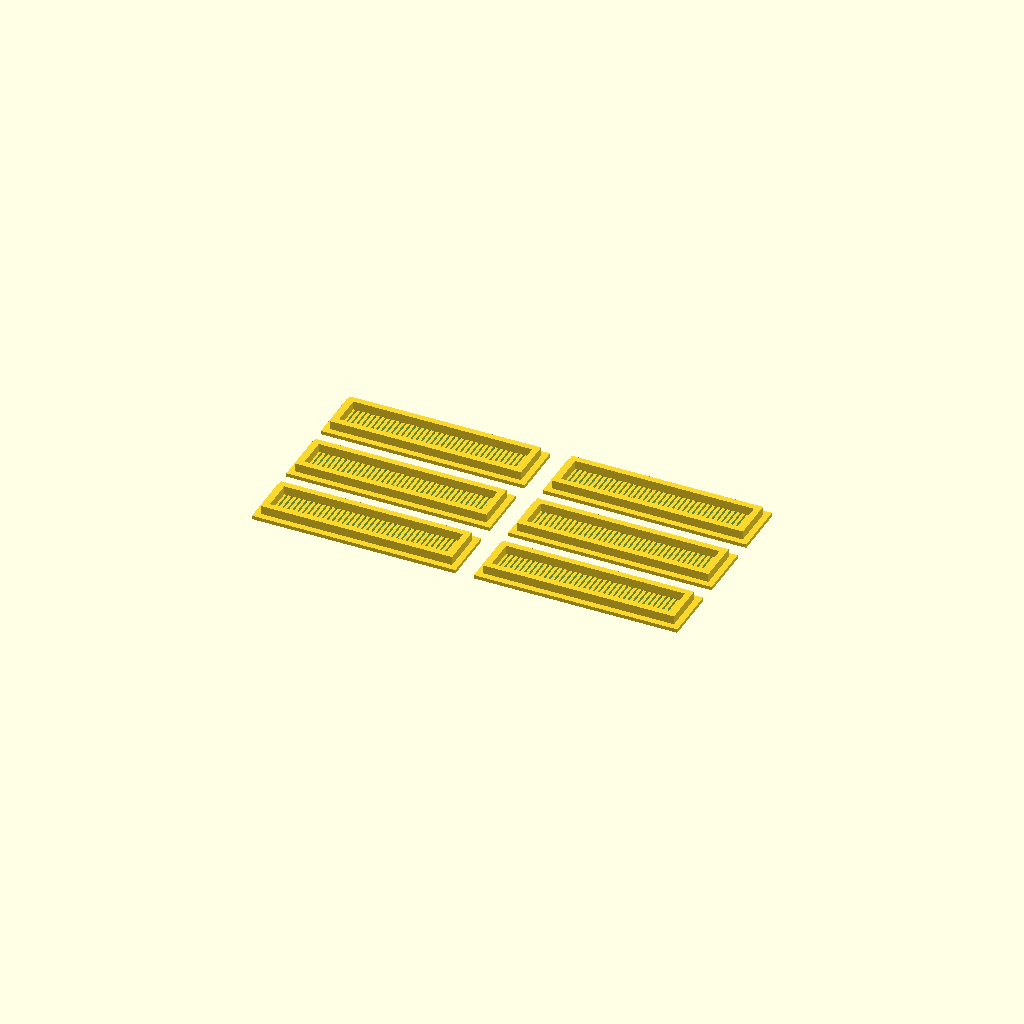
Cell 1: the model at its default parameters.
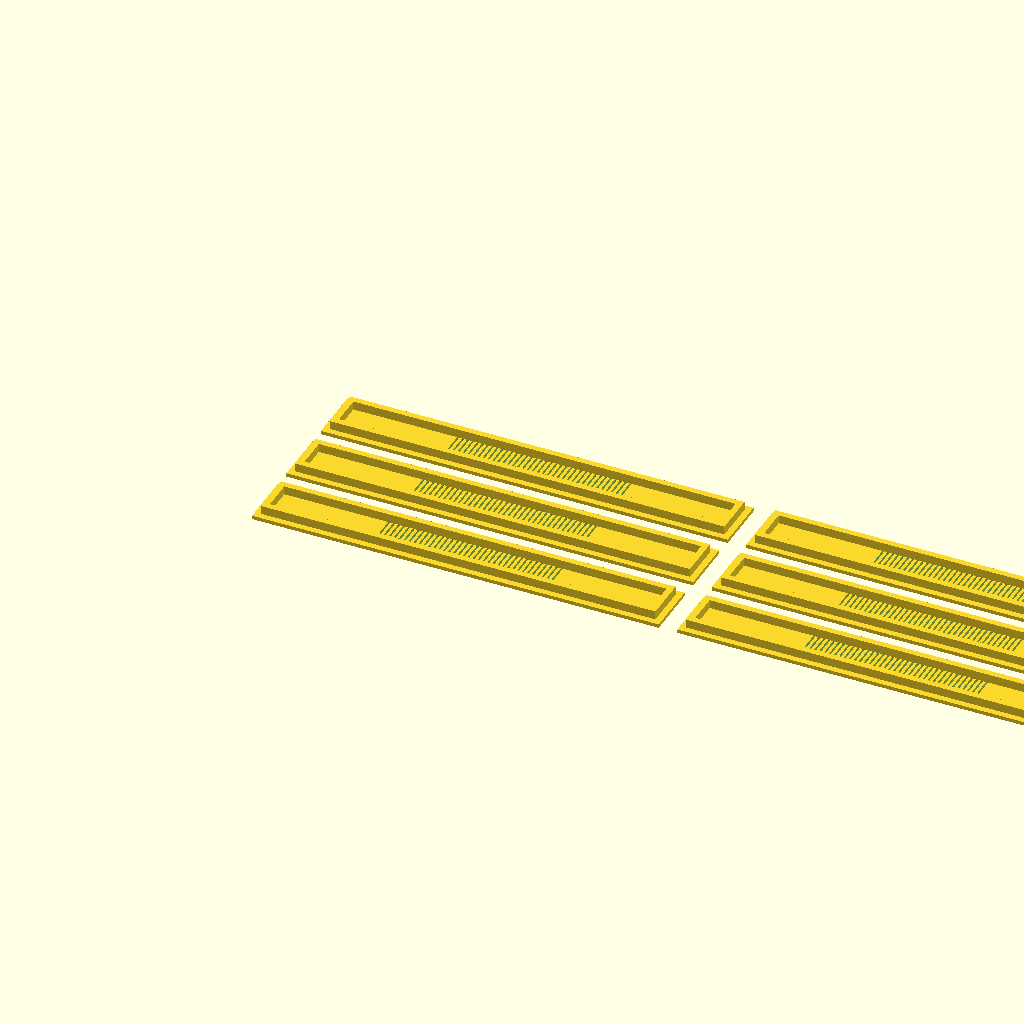
Cell 2 — module_w set to 132, the other parameters unchanged.
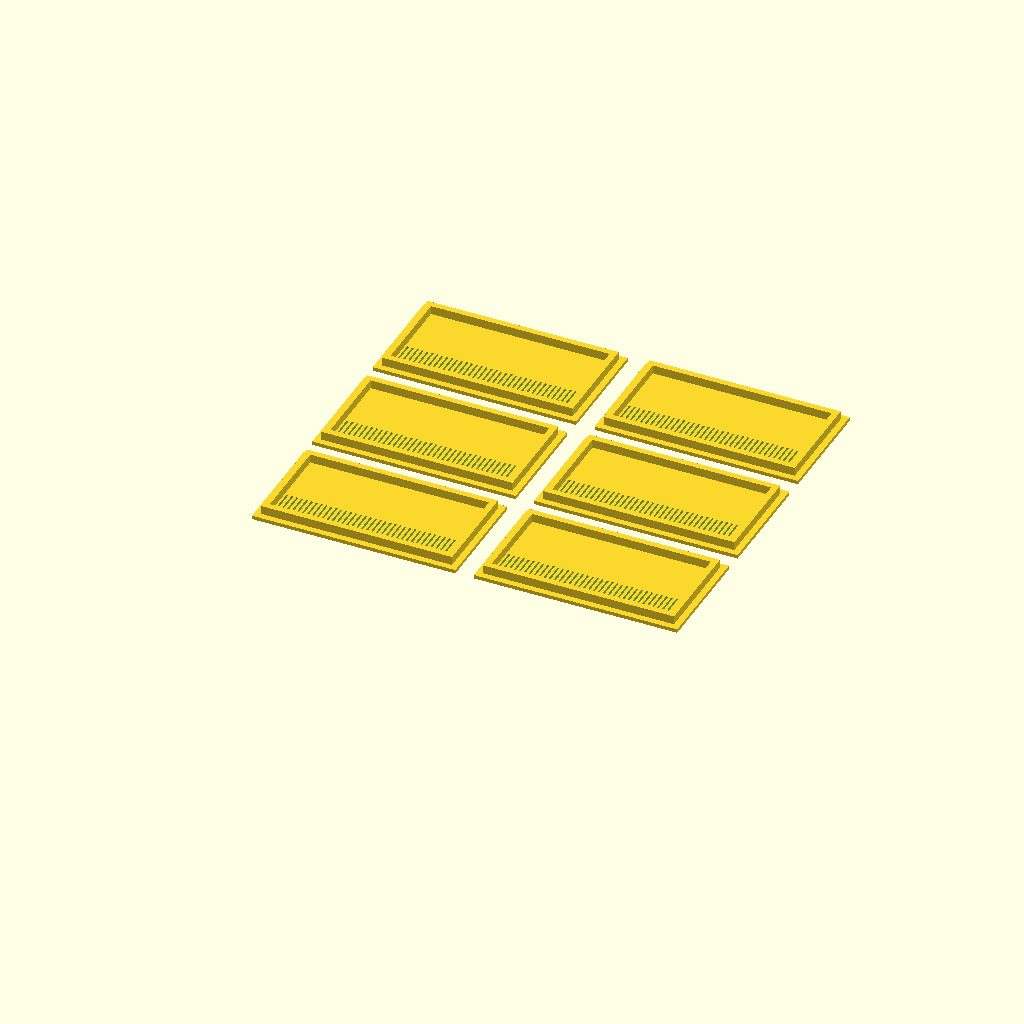
Cell 3 — module_h set to 36, the other parameters unchanged.
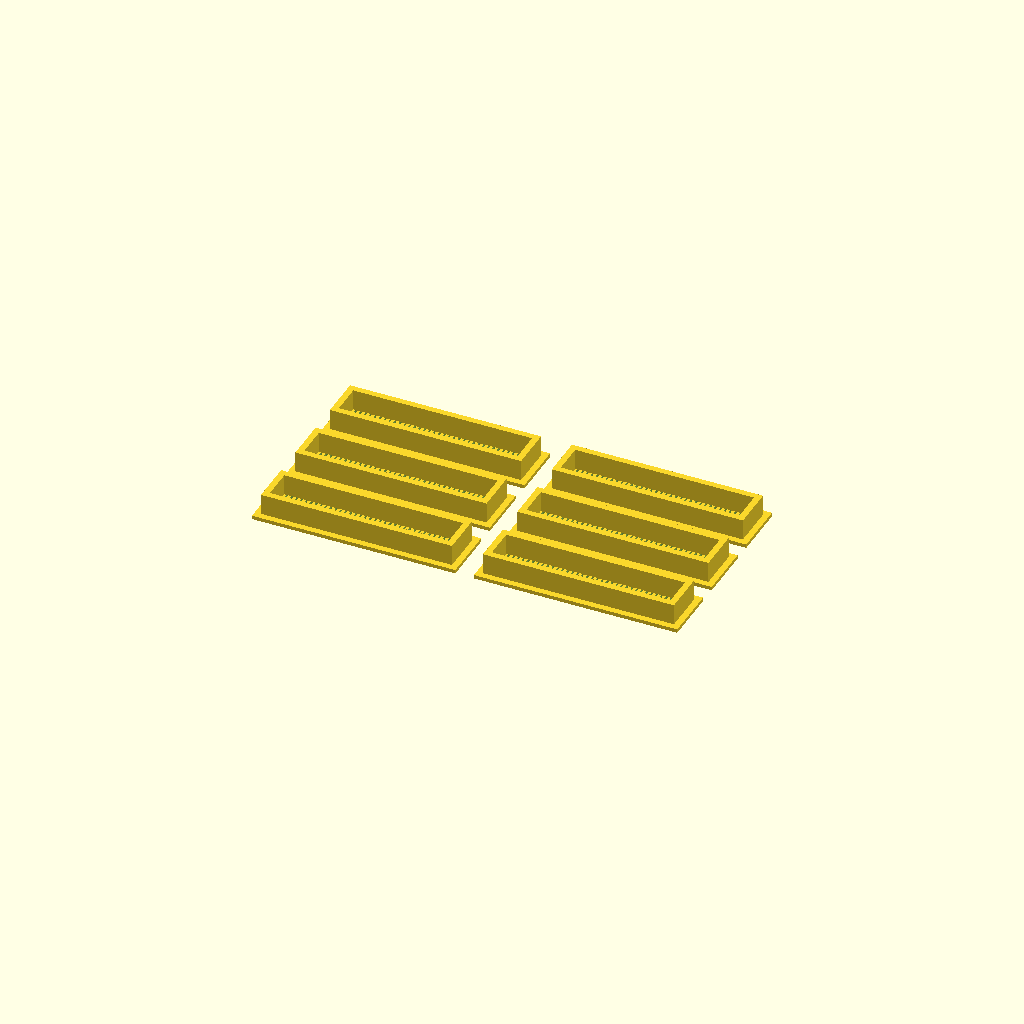
Cell 4: module_depth = 8 (everything else at default).
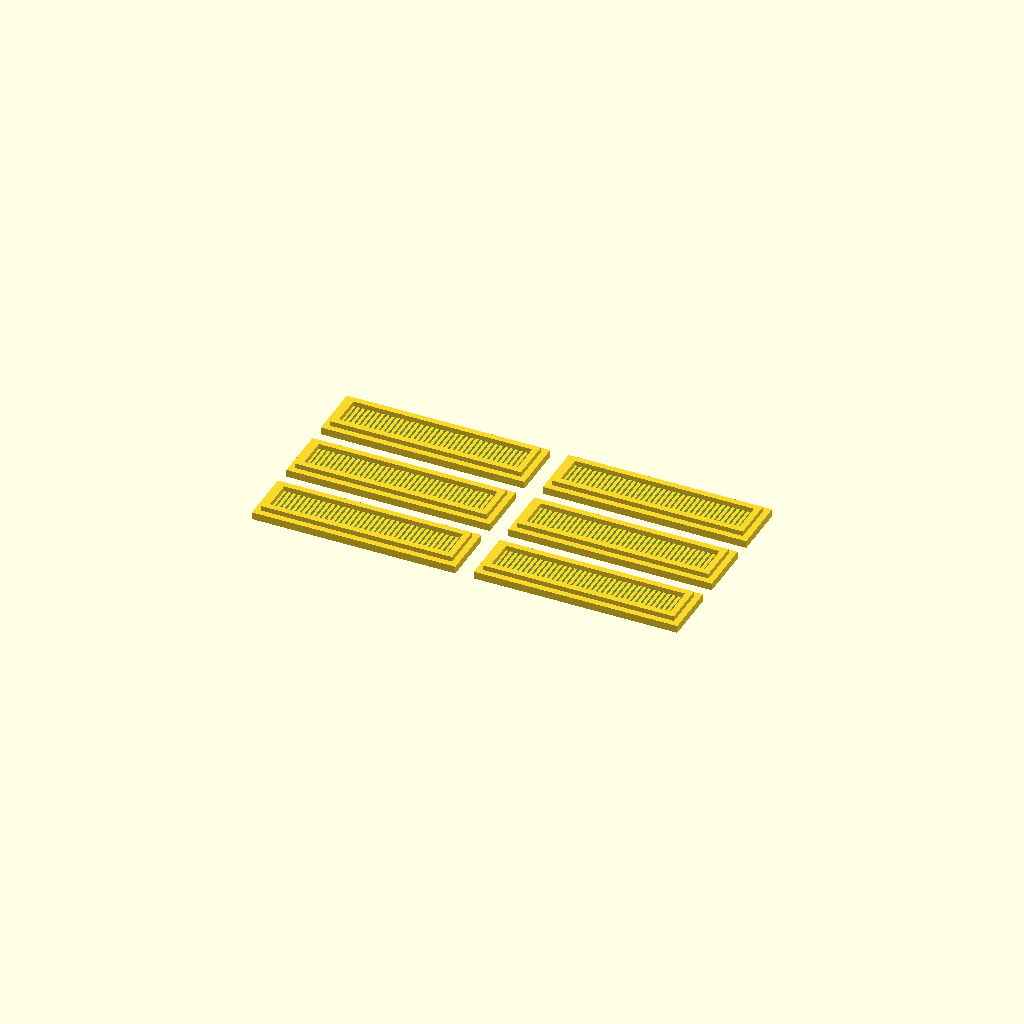
Cell 5: face_t = 2.4 (everything else at default).
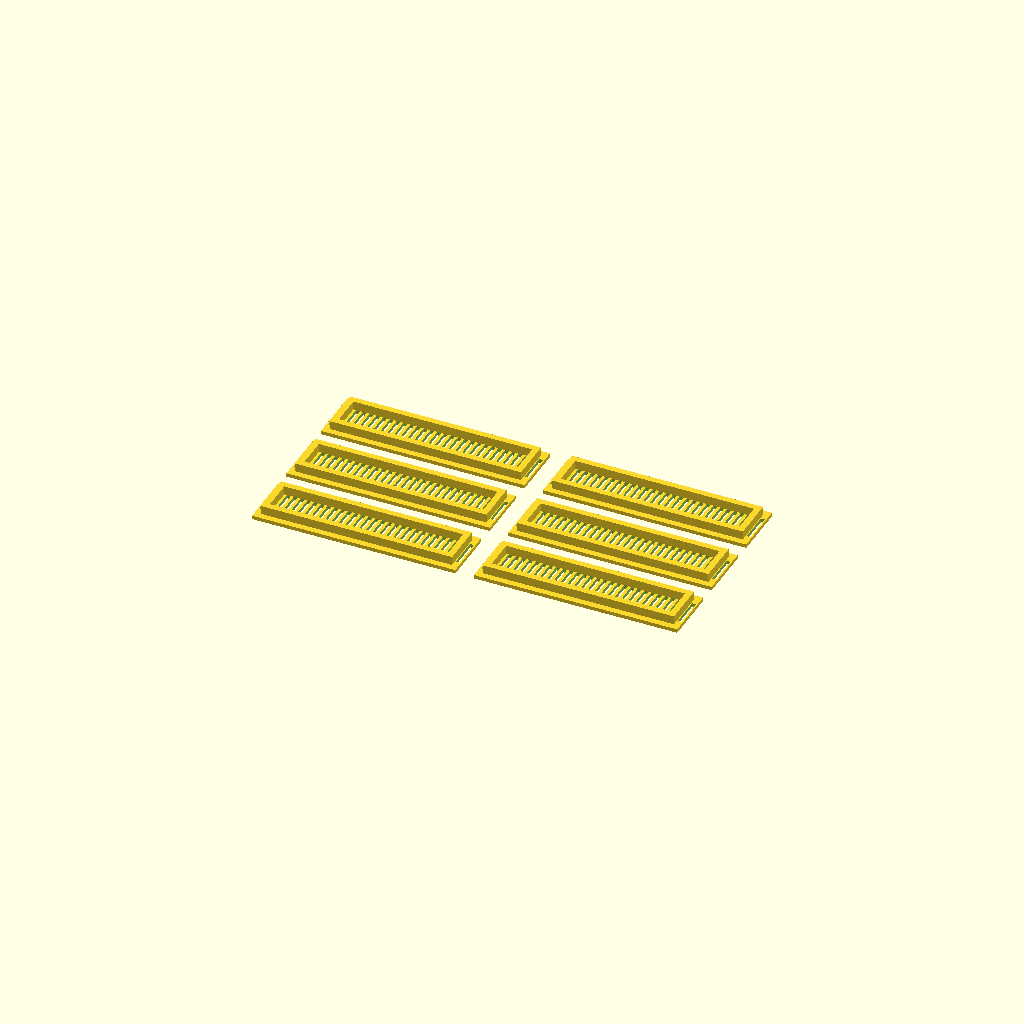
Cell 6 — slot_w set to 1.2, the other parameters unchanged.
All cells are drawn from one camera (rotation 55°, 0°, 25°, orthographic, colour scheme Cornfield), so only the parameter changes between them.
OpenSCAD source file models/cad/vent/vent_single_060_rib100_x6.scad:
// Six identical removable ventilation cartridges, in one STL plate.
// Compatible with the existing 66 x 4 x 18 mm drawer receiver.
// PETG HF / 0.4 mm nozzle candidate; nominal apertures are not an animal-escape rating.
// Print the slotted face on the bed, at 100% scale, without supports in the slots.

part = "plate"; // "plate" or "single"

module_w = 66;
module_h = 18;
module_depth = 4;
face_t = 1.2;
slot_w = 0.6;
rib_w = 1.0;
// Keep every through-slot inside the rear spacer's 58 x 10 mm clear window.
// This avoids a partial roof over openings when the rear ring is printed.
slot_h = 10;
slot_count = 36;
pitch = slot_w + rib_w;
slot_x0 = (module_w - (slot_count * slot_w + (slot_count-1) * rib_w)) / 2;

// The screen face is Z = 0..1.2 so its holes remain open from the first layer.
// The shallow rear perimeter follows the earlier cartridge's mating geometry.
module single_cartridge() {
    union() {
        difference() {
            cube([module_w, module_h, face_t]);
            for (i = [0:slot_count-1])
                translate([slot_x0 + i*pitch, 4, -0.05])
                    cube([slot_w, slot_h, face_t+0.1]);
        }
        translate([2, 2, face_t-0.1])
            linear_extrude(height=module_depth-face_t+0.1)
                difference() {
                    square([module_w-4, module_h-4]);
                    translate([2, 2]) square([module_w-8, module_h-8]);
                }
    }
}

module six_cartridges() {
    // 2 columns x 3 rows; 6 mm separation of nominal outer envelopes.
    for (row = [0:2], col = [0:1])
        translate([col*(module_w+6), row*(module_h+6), 0])
            single_cartridge();
}

if (part == "plate") six_cartridges();
else if (part == "single") single_cartridge();
else assert(false, "Unknown part");
Customizer parameters (derived from the source; name, type, default, range or options):
part: string, default "plate"
module_w: number, default 66
module_h: number, default 18
module_depth: number, default 4
face_t: number, default 1.2
slot_w: number, default 0.6
rib_w: number, default 1
slot_h: number, default 10
slot_count: number, default 36
